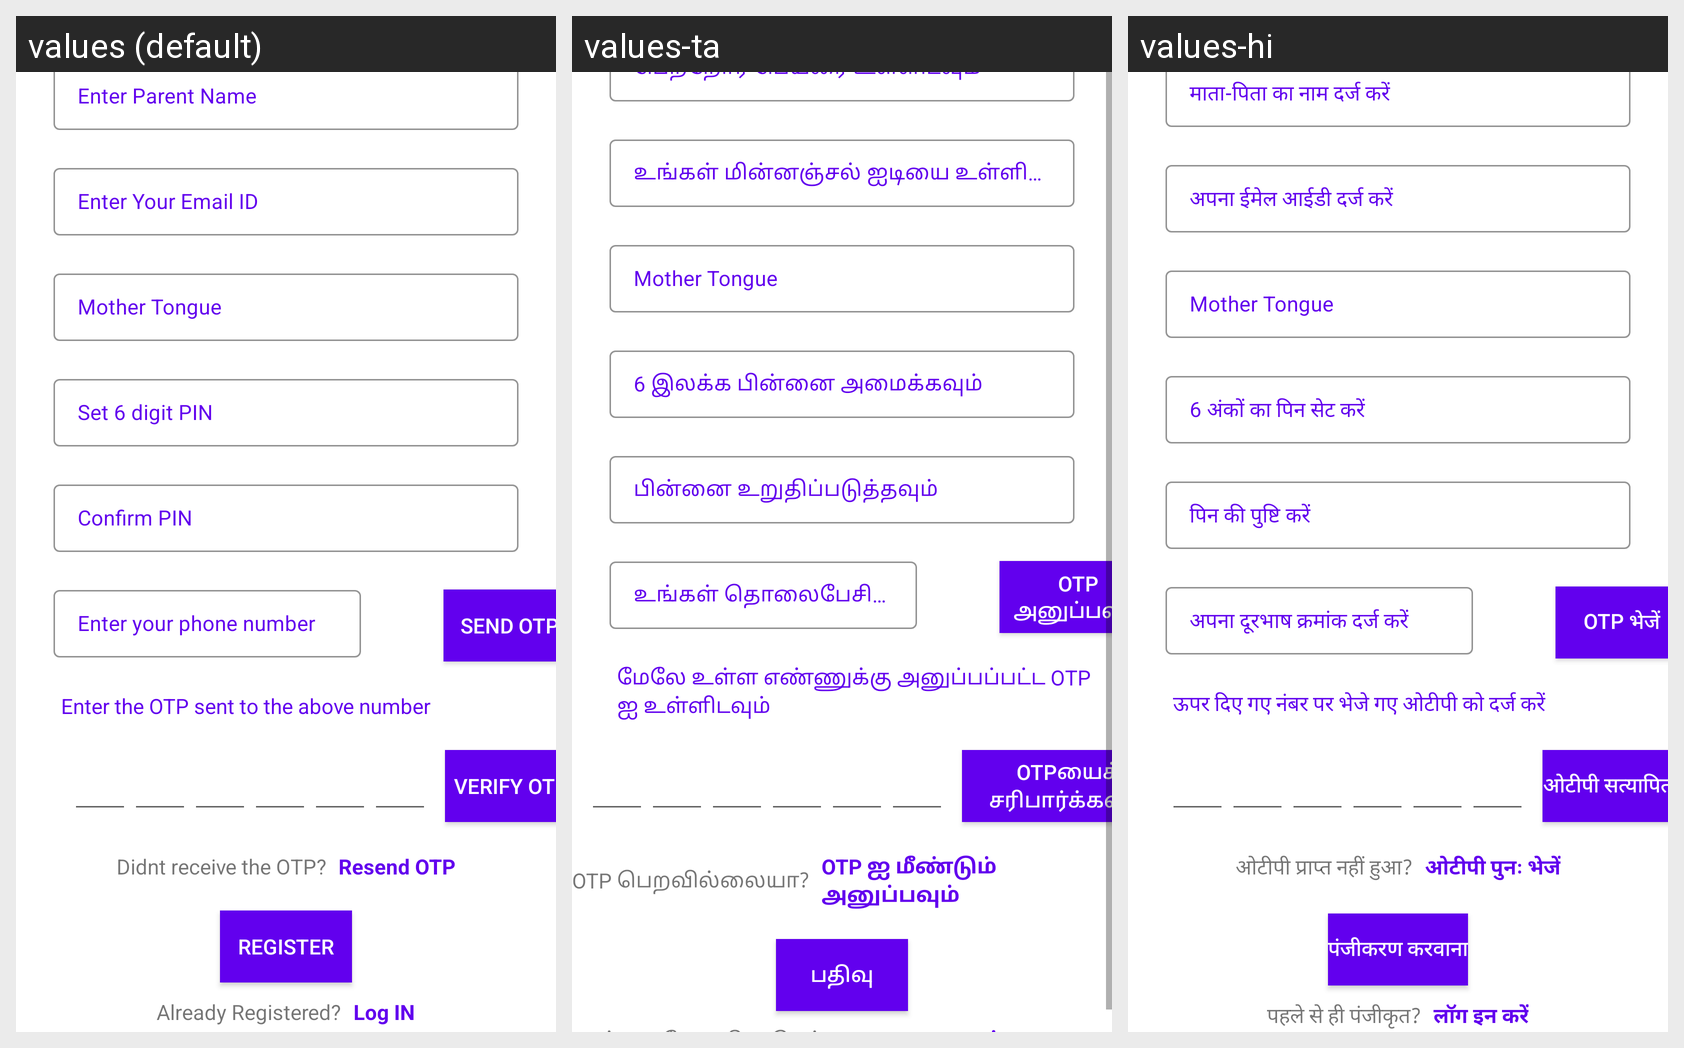

This grid shows one Android layout under several languages. Give, for every string resource on the screen, its name, the default text and each shown locale's text.
Android screen res/layout/activity_register.xml rendered under 3 locales, left to right: values (default), values-ta, values-hi. Device: Nexus 5 (rendered at 1080×1920; each locale shown at half size, 540×960, under a caption strip naming it); theme Theme.ScreeningTest.
Strings drawn on this screen, with the default value and each locale's value (text and hints the layout hard-codes, and strings that could not be matched under every locale, appear in the picture but are not listed):

enter_parent_name
  values: Enter Parent Name
  values-ta: பெற்றோர் பெயரை உள்ளிடவும்
  values-hi: माता-पिता का नाम दर्ज करें

enter_your_email_id
  values: Enter Your Email ID
  values-ta: உங்கள் மின்னஞ்சல் ஐடியை உள்ளிடவும்
  values-hi: अपना ईमेल आईडी दर्ज करें

set_6_digit_pin
  values: Set 6 digit PIN
  values-ta: 6 இலக்க பின்னை அமைக்கவும்
  values-hi: 6 अंकों का पिन सेट करें

confirm_pin
  values: Confirm PIN
  values-ta: பின்னை உறுதிப்படுத்தவும்
  values-hi: पिन की पुष्टि करें

enter_your_phone_number
  values: Enter your phone number
  values-ta: உங்கள் தொலைபேசி எண்ணை உள்ளிடவும்
  values-hi: अपना दूरभाष क्रमांक दर्ज करें

send_otp
  values: Send OTP
  values-ta: OTP அனுப்பவும்
  values-hi: OTP भेजें

enter_the_otp_sent_to_the_above_number
  values: Enter the OTP sent to the above number
  values-ta: மேலே உள்ள எண்ணுக்கு அனுப்பப்பட்ட OTP ஐ உள்ளிடவும்
  values-hi: ऊपर दिए गए नंबर पर भेजे गए ओटीपी को दर्ज करें

verify_otp
  values: Verify OTP
  values-ta: OTPயைச் சரிபார்க்கவும்
  values-hi: ओटीपी सत्यापित करें

didnt_receive_the_otp
  values: Didnt receive the OTP?
  values-ta: OTP பெறவில்லையா?
  values-hi: ओटीपी प्राप्त नहीं हुआ?

resend_otp
  values: Resend OTP
  values-ta: OTP ஐ மீண்டும் அனுப்பவும்
  values-hi: ओटीपी पुनः भेजें

register
  values: Register
  values-ta: பதிவு
  values-hi: पंजीकरण करवाना
